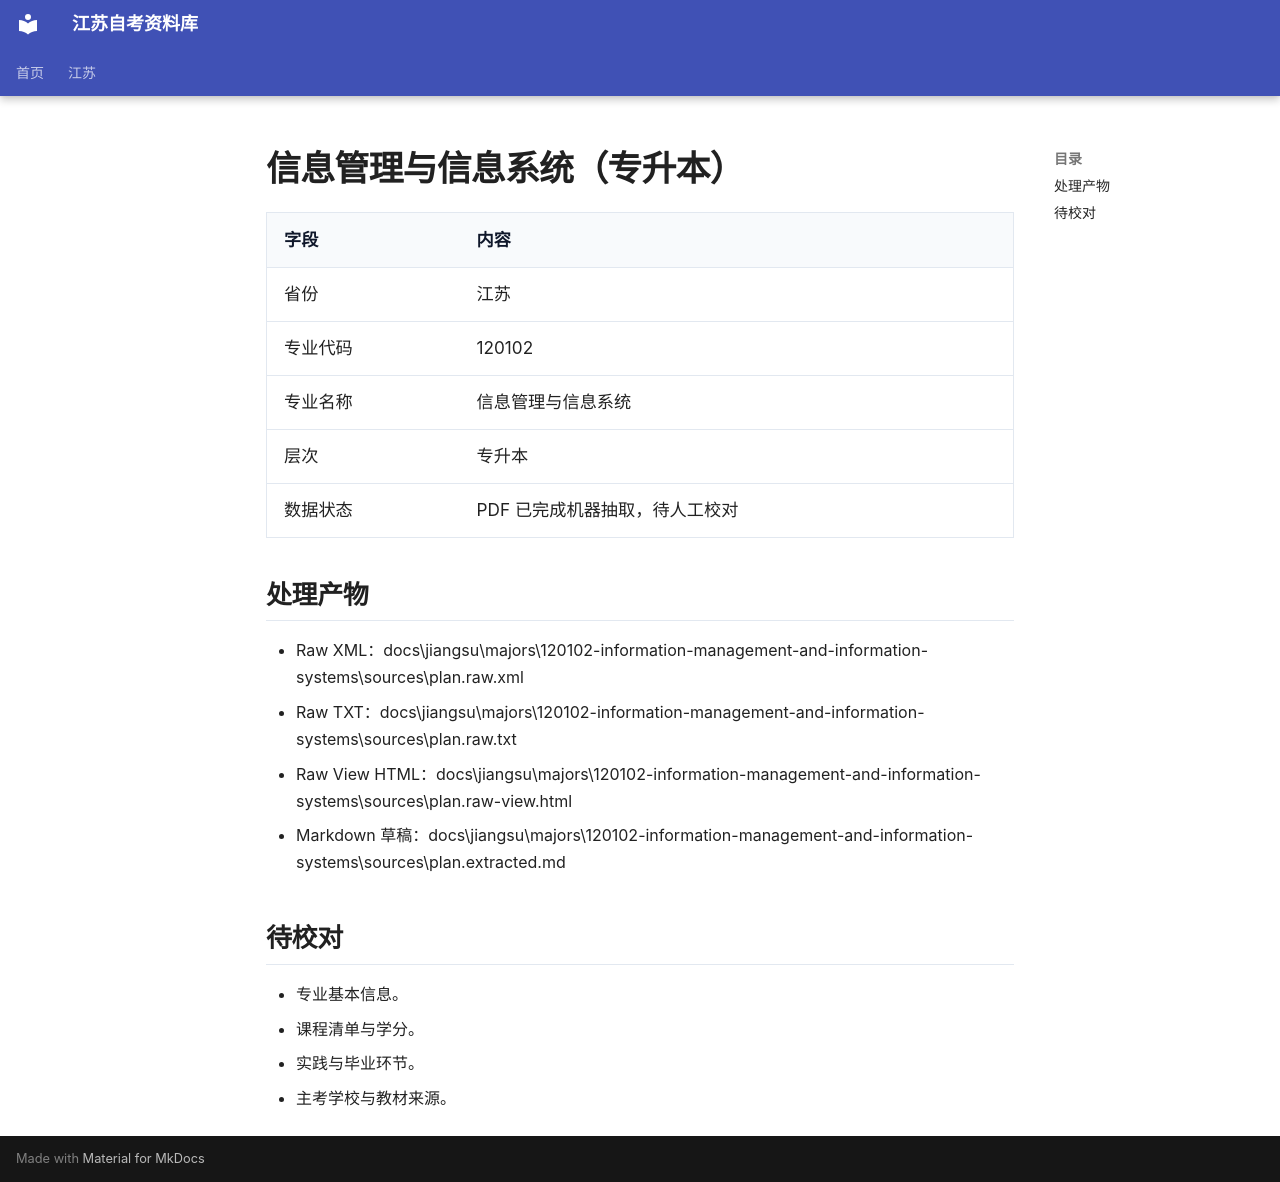

repository: SuperCatQR/jiangsu-zikao-aio · page: jiangsu/majors/120102-information-management-and-information-systems/index.html · generator: mkdocs

# 信息管理与信息系统（专升本）

| 字段 | 内容 |
| --- | --- |
| 省份 | 江苏 |
| 专业代码 | 120102 |
| 专业名称 | 信息管理与信息系统 |
| 层次 | 专升本 |
| 数据状态 | PDF 已完成机器抽取，待人工校对 |

## 处理产物

- Raw XML：docs\jiangsu\majors\120102-information-management-and-information-systems\sources\plan.raw.xml
- Raw TXT：docs\jiangsu\majors\120102-information-management-and-information-systems\sources\plan.raw.txt
- Raw View HTML：docs\jiangsu\majors\120102-information-management-and-information-systems\sources\plan.raw-view.html
- Markdown 草稿：docs\jiangsu\majors\120102-information-management-and-information-systems\sources\plan.extracted.md

## 待校对

- 专业基本信息。
- 课程清单与学分。
- 实践与毕业环节。
- 主考学校与教材来源。
